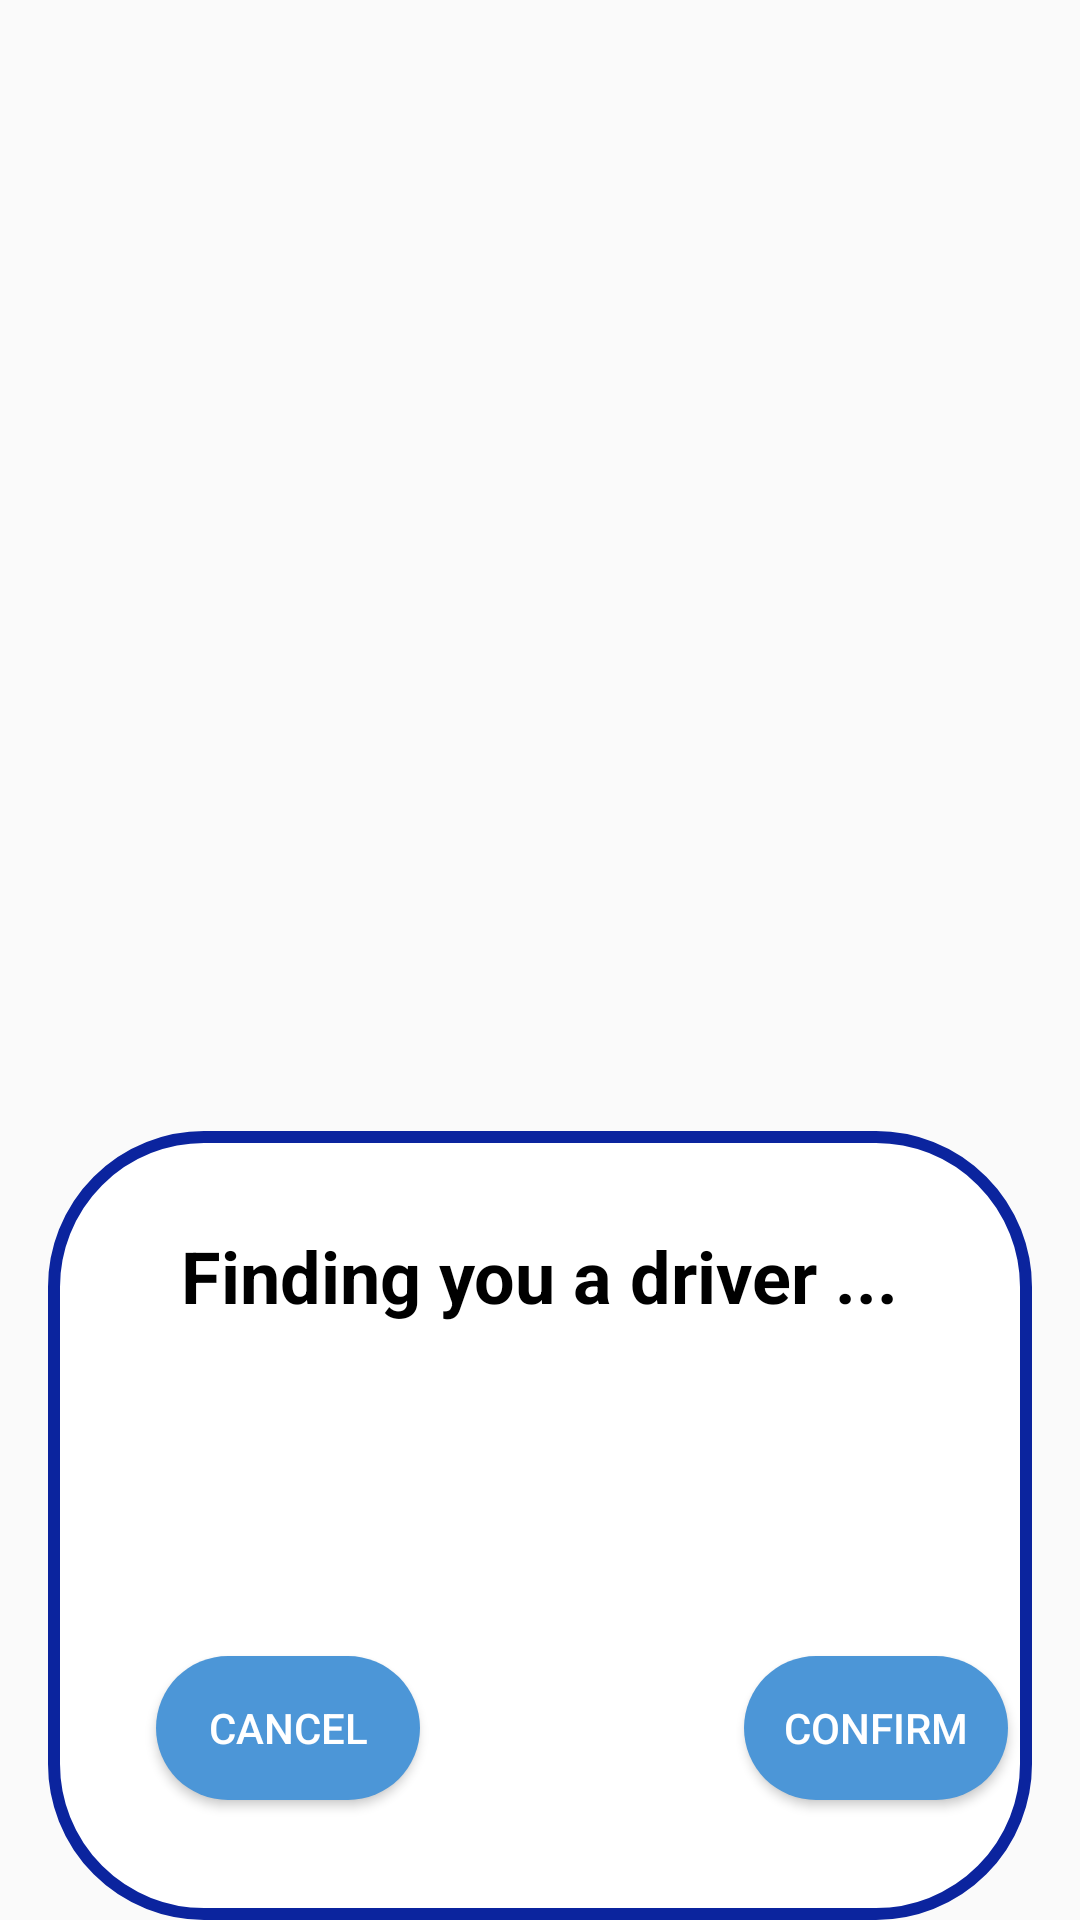

Reconstruct the res/layout file that produces this screen, plus the resources it refers to.
<!-- AndroidManifest.xml: application theme AppTheme -->
<!-- res/layout/activity_temp.xml -->
<?xml version="1.0" encoding="utf-8"?>
<androidx.constraintlayout.widget.ConstraintLayout xmlns:android="http://schemas.android.com/apk/res/android"
    xmlns:app="http://schemas.android.com/apk/res-auto"
    xmlns:tools="http://schemas.android.com/tools"
    android:layout_width="match_parent"
    android:layout_height="match_parent"
    tools:context=".AfterRequestCreated"
    android:theme="@style/Theme.AppCompat.Dialog.Alert">


    <ImageView
        android:id="@+id/findingDriverBox"
        android:layout_width="0dp"
        android:layout_height="263dp"
        android:layout_marginStart="16dp"
        android:layout_marginLeft="16dp"
        android:layout_marginEnd="16dp"
        android:layout_marginRight="16dp"
        android:visibility="visible"
        app:layout_constraintBottom_toBottomOf="parent"
        app:layout_constraintEnd_toEndOf="parent"
        app:layout_constraintHorizontal_bias="0.0"
        app:layout_constraintStart_toStartOf="parent"
        app:srcCompat="@drawable/rounded_rectangle_white" />

    <TextView
        android:id="@+id/findingText"
        android:layout_width="wrap_content"
        android:layout_height="wrap_content"
        android:layout_marginTop="32dp"
        android:text="Finding you a driver ..."
        android:textColor="#000000"
        android:textSize="24dp"
        android:textStyle="bold"
        android:visibility="visible"
        app:layout_constraintEnd_toEndOf="@+id/findingDriverBox"
        app:layout_constraintStart_toStartOf="@+id/findingDriverBox"
        app:layout_constraintTop_toTopOf="@+id/findingDriverBox" />


    <TextView
        android:id="@+id/driverName"
        android:layout_width="wrap_content"
        android:layout_height="wrap_content"
        android:layout_marginTop="16dp"
        android:visibility="visible"
        android:textColor="#000000"
        app:layout_constraintEnd_toEndOf="@+id/findingDriverBox"
        app:layout_constraintStart_toStartOf="@+id/findingDriverBox"
        app:layout_constraintTop_toBottomOf="@+id/findingText" />

    <TextView
        android:id="@+id/driverRating"
        android:layout_width="wrap_content"
        android:layout_height="wrap_content"
        android:layout_marginTop="16dp"
        android:textColor="#000000"
        android:visibility="visible"
        app:layout_constraintBottom_toBottomOf="@+id/findingDriverBox"
        app:layout_constraintEnd_toEndOf="@+id/findingDriverBox"
        app:layout_constraintStart_toStartOf="@+id/findingDriverBox"
        app:layout_constraintTop_toBottomOf="@+id/driverName"
        app:layout_constraintVertical_bias="0.379" />

    <Button
        android:id="@+id/confirm"
        android:layout_width="wrap_content"
        android:layout_height="wrap_content"
        android:layout_marginStart="136dp"
        android:layout_marginLeft="136dp"
        android:layout_marginEnd="52dp"
        android:layout_marginRight="52dp"
        android:layout_marginBottom="40dp"
        android:background="@drawable/rounded_rectangle_blue"
        android:text="confirm"
        app:layout_constraintBottom_toBottomOf="parent"
        app:layout_constraintEnd_toEndOf="parent"
        app:layout_constraintStart_toEndOf="@+id/cancel" />

    <Button
        android:id="@+id/cancel"
        android:layout_width="wrap_content"
        android:layout_height="wrap_content"
        android:layout_marginStart="52dp"
        android:layout_marginLeft="52dp"
        android:layout_marginBottom="40dp"
        android:background="@drawable/rounded_rectangle_blue"
        android:text="cancel"
        app:layout_constraintBottom_toBottomOf="parent"
        app:layout_constraintStart_toStartOf="parent" />

    <androidx.constraintlayout.widget.Guideline
        android:id="@+id/guideline"
        android:layout_width="wrap_content"
        android:layout_height="wrap_content"
        android:orientation="vertical"
        />

    <TextView
    android:id="@+id/phone_number"
    android:layout_width="wrap_content"
    android:layout_height="wrap_content"
    android:layout_marginTop="124dp"
    android:textColor="#000000"
    android:textSize="12dp"
    android:visibility="visible"
    app:layout_constraintEnd_toEndOf="@+id/findingDriverBox"
    app:layout_constraintHorizontal_bias="0.496"
    app:layout_constraintStart_toStartOf="@+id/findingDriverBox"
    app:layout_constraintTop_toTopOf="@+id/findingDriverBox" />

    <TextView
        android:id="@+id/email"
        android:layout_width="wrap_content"
        android:layout_height="wrap_content"
        android:layout_marginTop="148dp"
        android:textColor="#000000"
        android:textSize="12dp"
        android:visibility="visible"
        app:layout_constraintEnd_toEndOf="@+id/findingDriverBox"
        app:layout_constraintHorizontal_bias="0.501"
        app:layout_constraintStart_toStartOf="@+id/findingDriverBox"
        app:layout_constraintTop_toTopOf="@+id/findingDriverBox" />


</androidx.constraintlayout.widget.ConstraintLayout>
<!-- resources referenced by this layout -->
<resources>
  <!-- drawable rounded_rectangle_blue (drawable) -->
  <?xml version="1.0" encoding="utf-8"?>
  <shape xmlns:android="http://schemas.android.com/apk/res/android" android:shape="rectangle">
      <solid android:color="#4C96D7"/>
      <corners android:radius="50dp"/>
  
  </shape>
  <!-- drawable rounded_rectangle_white (drawable) -->
  <?xml version="1.0" encoding="utf-8"?>
  <shape xmlns:android="http://schemas.android.com/apk/res/android" android:shape="rectangle">
      <solid android:color="#FFFFFF"/>
      <corners android:radius="50dp"/>
      <stroke android:width="4dp" android:color="#0b249e"/>
  
  </shape>
  <style name="AppTheme" parent="Theme.AppCompat.Light.NoActionBar">
          
          <item name="colorPrimary">@color/colorPrimary</item>
          <item name="colorPrimaryDark">#4C96D7</item>
          <item name="colorAccent">@color/colorAccent</item>
      </style>
  <color name="colorPrimary">#008577</color>
  <color name="colorAccent">#D81B60</color>
</resources>
